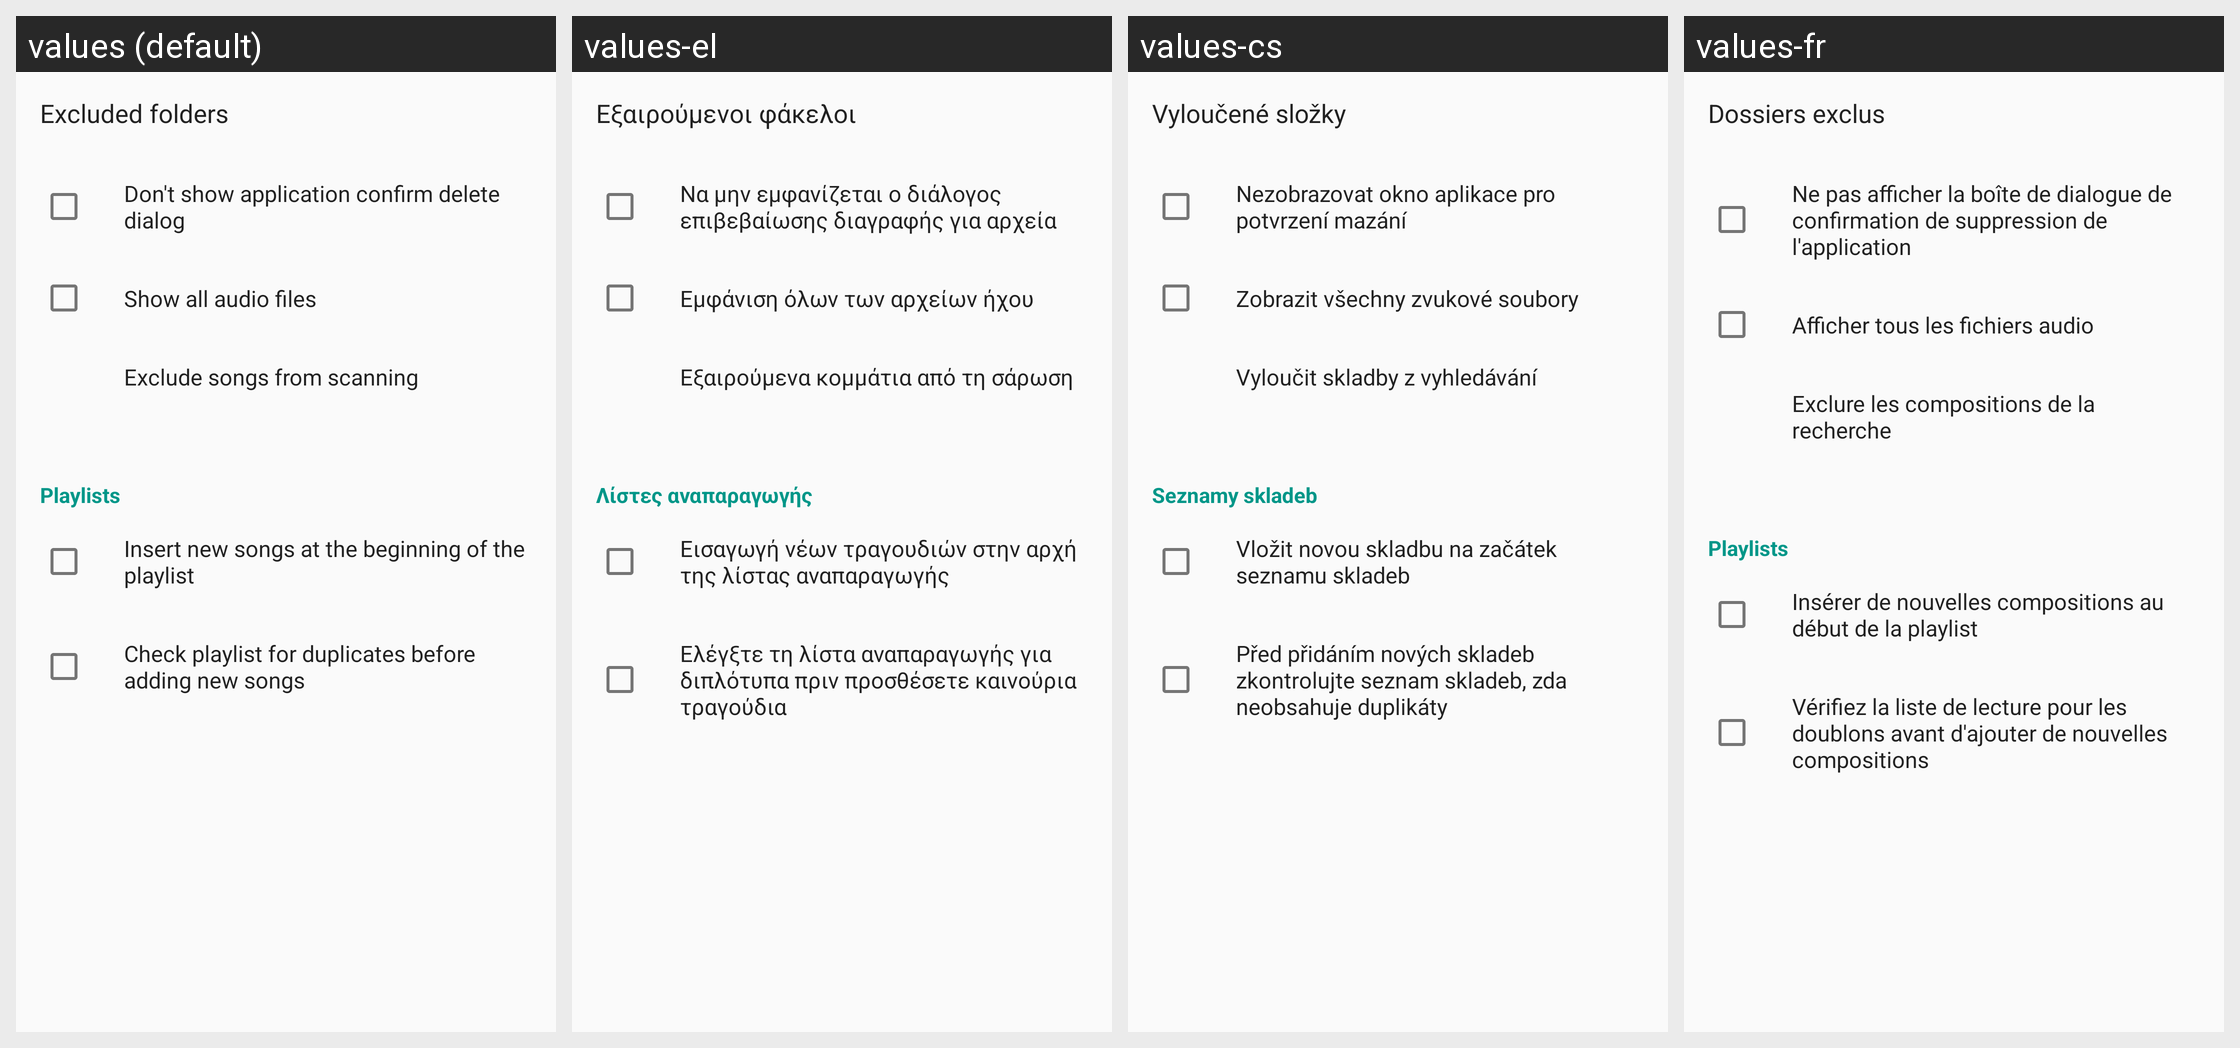

This grid shows one Android layout under several languages. Give, for every string resource on the screen, its name, the default text and each shown locale's text.
Android screen res/layout/fragment_library_settings.xml rendered under 4 locales, left to right: values (default), values-el, values-cs, values-fr. Device: Nexus 5 (rendered at 1080×1920; each locale shown at half size, 540×960, under a caption strip naming it); theme AppTheme.
Other locales in the repository, not shown: values-be, values-de, values-es, values-hu, values-in, values-ko, values-pt, values-ru, values-tr, values-uk, values-zh, values-zh-rTW.
Strings drawn on this screen, with the default value and each locale's value (text and hints the layout hard-codes, and strings that could not be matched under every locale, appear in the picture but are not listed):

excluded_folders
  values: Excluded folders
  values-el: Εξαιρούμενοι φάκελοι
  values-cs: Vyloučené složky
  values-fr: Dossiers exclus

do_not_show_confirm_delete_dialog
  values: Don't show application confirm delete dialog
  values-el: Να μην εμφανίζεται ο διάλογος επιβεβαίωσης διαγραφής για αρχεία
  values-cs: Nezobrazovat okno aplikace pro potvrzení mazání
  values-fr: Ne pas afficher la boîte de dialogue de confirmation de suppression de l'application

show_all_audio_files
  values: Show all audio files
  values-el: Εμφάνιση όλων των αρχείων ήχου
  values-cs: Zobrazit všechny zvukové soubory
  values-fr: Afficher tous les fichiers audio

exclude_compositions_with_duration_less_than
  values: Exclude songs from scanning
  values-el: Εξαιρούμενα κομμάτια από τη σάρωση
  values-cs: Vyloučit skladby z vyhledávání
  values-fr: Exclure les compositions de la recherche

play_lists
  values: Playlists
  values-el: Λίστες αναπαραγωγής
  values-cs: Seznamy skladeb
  values-fr: Playlists

insert_to_playlist_beginning
  values: Insert new songs at the beginning of the playlist
  values-el: Εισαγωγή νέων τραγουδιών στην αρχή της λίστας αναπαραγωγής
  values-cs: Vložit novou skladbu na začátek seznamu skladeb
  values-fr: Insérer de nouvelles compositions au début de la playlist

check_for_duplicates
  values: Check playlist for duplicates before adding new songs
  values-el: Ελέγξτε τη λίστα αναπαραγωγής για διπλότυπα πριν προσθέσετε καινούρια τραγούδια
  values-cs: Před přidáním nových skladeb zkontrolujte seznam skladeb, zda neobsahuje duplikáty
  values-fr: Vérifiez la liste de lecture pour les doublons avant d'ajouter de nouvelles compositions
